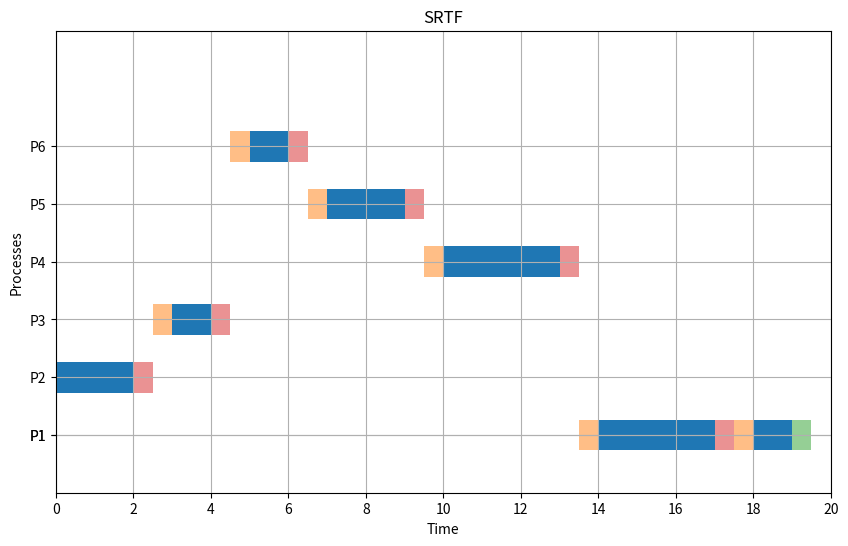

Recreate this plot in Python.
import matplotlib.pyplot as plt
from collections import deque


def average(lst):
    return sum(lst) / len(lst)


def find_shortest_process(arrived_processes, cbt1):
    shortest_process = None
    shortest_time = float('inf')

    for process in arrived_processes:
        if cbt1[process] < shortest_time:
            shortest_time = cbt1[process]
            shortest_process = process

    return shortest_process


def srtf(p, at, cbt, cs, quantum):
    current_time = 0
    WT = [0] * p
    TT = [0] * p
    RT = [0] * p
    first_run = [False] * p

    cbt1 = cbt.copy()
    timeline = []
    completed = [False] * p
    completed_count = 0
    current_running_time = [0] * p

    while completed_count < p:
        arrived_processes = deque()
        for i in range(p):
            if at[i] <= current_time and not completed[i] and cbt1[i] > 0:
                arrived_processes.append(i)

        if len(arrived_processes) == 0:
            next_process_arrive = float('inf')
            for i in range(p):
                if not completed[i]:
                    next_process_arrive = min(next_process_arrive, at[i])

            current_time = next_process_arrive
            continue

        current_process = find_shortest_process(arrived_processes, cbt1)

        if not first_run[current_process]:
            RT[current_process] = current_time - at[current_process]
            first_run[current_process] = True

        if current_running_time[current_process] >= quantum:
            current_time += cs
            current_running_time[current_process] = 0

            arrived_processes.clear()
            for i in range(p):
                if at[i] <= current_time and not completed[i] and cbt1[i] > 0:
                    arrived_processes.append(i)

            if len(arrived_processes) == 0:
                continue

            current_process = find_shortest_process(arrived_processes, cbt1)

        exe_time = min(quantum - current_running_time[current_process], cbt1[current_process])

        current_time += exe_time
        cbt1[current_process] -= exe_time
        current_running_time[current_process] += exe_time

        timeline.append((current_process + 1, current_time - exe_time, current_time))

        if cbt1[current_process] == 0:
            completed[current_process] = True
            completed_count += 1
            current_running_time[current_process] = 0

            TT[current_process] = current_time - at[current_process]
            WT[current_process] = TT[current_process] - cbt[current_process]
            current_time += cs

    return WT, TT, RT, timeline

def plot_gantt_srtf(timeline, cs):
    fig, ax = plt.subplots(figsize=(10, 6))
    half_cs = cs / 2  # Compute half of CS time

    for i, process in enumerate(timeline):
        index, start, end = process
        y_pos = index * 1.5  

        ax.broken_barh([(start, end - start)], (y_pos - 0.4, 0.8), facecolors='tab:blue')

        if cs > 0 and i < len(timeline) - 1:
            cs_start = end
            ax.broken_barh([(cs_start, half_cs)], (y_pos - 0.4, 0.8), facecolors='tab:red', alpha=0.5)

        if cs > 0 and i < len(timeline) - 1:
            next_start = timeline[i + 1][1]
            cs_start_next = next_start - half_cs
            ax.broken_barh([(cs_start_next, half_cs)], ((timeline[i + 1][0] * 1.5) - 0.4, 0.8), facecolors='tab:orange', alpha=0.5)

    if cs > 0:
        last_process_end = timeline[-1][2]
        ax.broken_barh([(last_process_end, half_cs)], (y_pos - 0.4, 0.8), facecolors='tab:green', alpha=0.5)

    ax.set_ylim(0, (len(timeline) + 1) * 1.5)
    ax.set_xlim(0, max(t[2] for t in timeline) + cs)
    ax.set_xlabel("Time")
    ax.set_ylabel("Processes")
    ax.set_yticks([t[0] * 1.5 for t in timeline])
    ax.set_yticklabels([f"P{t[0]}" for t in timeline])
    ax.grid(True)
    max_time = max(t[2] for t in timeline) + cs
    ax.set_xticks(range(0, max_time + 1, 2))
    plt.title("SRTF")
    plt.show()

p = 6
at = [0, 0, 1, 1,2, 2]
cbt = [4, 2, 1, 3, 2, 1]
cs = 1
q = 3

a, b, c, timeline = srtf(p, at, cbt, cs, q)
print("WT:", a)
print("TT:", b)
print("RT: ", c)
wtbar = average(a)
ttbar = average(b)
rtbar = average(c)
print("Average of WT: ", wtbar)
print("Average of TT: ", ttbar)
print("Average of RT: ", rtbar)

plot_gantt_srtf(timeline, cs)
